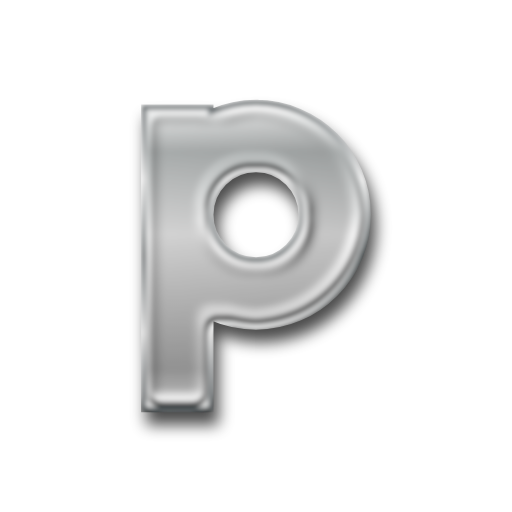
t = 0.00 s
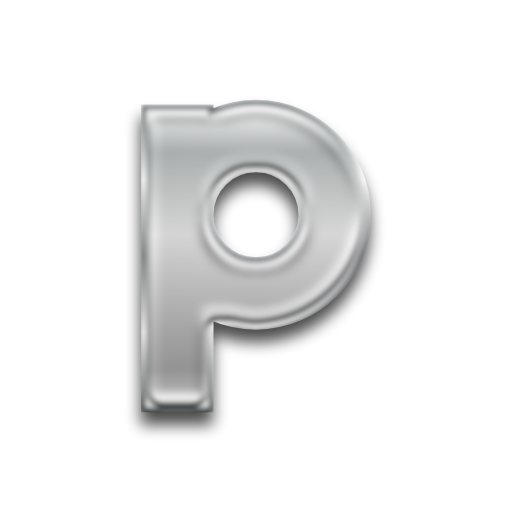
t = 1.25 s
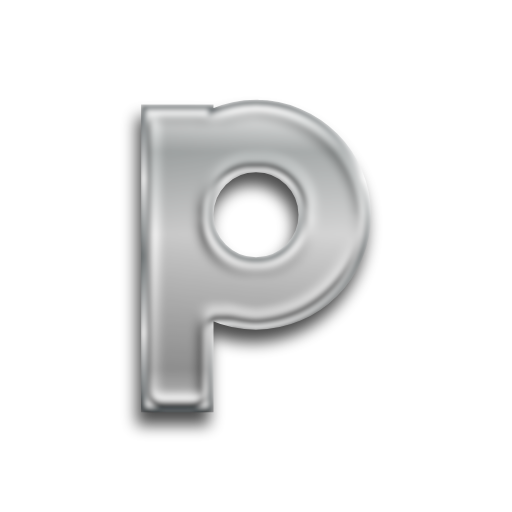
t = 1.88 s
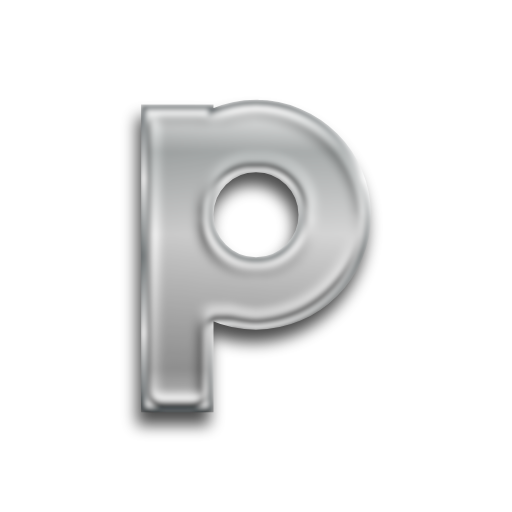
t = 3.13 s
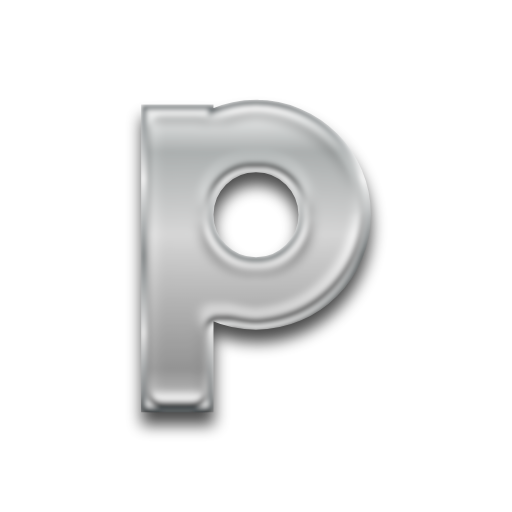
t = 3.75 s
t = 5.00 s: frame unchanged from t = 0.00 s, image omitted

The animated SVG that drew these frames (rendered in a browser with its animation timeline set to each time). Animation: 2 SMIL elements (animate=1,animateTransform=1); one cycle of 5.00 s, repeats indefinitely.

<?xml version="1.0" encoding="utf-8"?>
<svg version="1.1" xmlns:cc="http://creativecommons.org/ns#" xmlns:dc="http://purl.org/dc/elements/1.1/" xmlns:rdf="http://www.w3.org/1999/02/22-rdf-syntax-ns#" xmlns="http://www.w3.org/2000/svg" xmlns:xlink="http://www.w3.org/1999/xlink" x="0px" y="0px" viewBox="0 0 200 200" xml:space="preserve">
<defs>
    <linearGradient id="gradient1" x1="0%" y1="0%" x2="0" y2="100%">
      <stop offset="0%" stop-color="#ffffff" />
      <stop offset="16%" stop-color="#b4b8b8" />
      <stop offset="43%" stop-color="#f3f3f3" />
      <stop offset="87%" stop-color="#bababa" />
      <stop offset="100%" stop-color="#ffffff" />
    </linearGradient>
	<linearGradient id="gradient2" x1="0%" y1="0%" x2="0%" y2="100%">
      <stop offset="0%" stop-color="#535b5e" />
      <stop offset="25%" stop-color="#fefefe" />
      <stop offset="50%" stop-color="#636b6d" />
      <stop offset="75%" stop-color="#fdfdfd" />
      <stop offset="100%" stop-color="#535b5e" />
    </linearGradient>
  <filter id="chrome">

	<!-- inner glow -->
	<feOffset result="inner-glow" in="SourceGraphic" dx="0" dy="20" />
	<feFlood flood-color="#ffffff" result="flood-white" />
	<feComposite operator="out" in="flood-white" in2="SourceAlpha" result="comp" />
	<feOffset result="comp" in="comp" dx="0" dy="4" />
	<feMorphology in="comp" result="comp" operator="dilate" radius="2" />
	<feGaussianBlur in="comp" result="comp" stdDeviation="2" />
	<feComposite operator="in" in="comp" in2="SourceAlpha" result="comp" />
    <feBlend in="SourceGraphic" in2="comp" mode="screen" />
	
	<!-- bevel -->
	<feGaussianBlur stdDeviation="3" in="SourceAlpha" result="bumpMap"/>
	<feMorphology in="bumpMap" result="bumpMap" operator="erode" radius="2" />
	
	<feComponentTransfer in="bumpMap" result="bumpMap">
	<feFuncA type="table" tableValues="0 .5 0 .5 0" />
	</feComponentTransfer>
	<feDiffuseLighting in="bumpMap" 
					  surfaceScale="1"
					  diffuseConstant="3"
					  result="shading">
		<fePointLight id="light" x="0" y="-100" z="50">
		<animate attributeName="x" values="0;200;0" dur="5s" calcMode="spline"
						keySplines=".73 .18 .24 .87;
									.73 .18 .24 .87;" repeatCount="1" /> 
		</fePointLight>
	  </feDiffuseLighting>
	<feBlend in="flood-white" in2="shading" mode="multiply" result="comp2" />
	<feBlend in="comp2" in2="comp" result="output" mode="screen" />
	<feBlend in="output" in2="SourceGraphic" result="output" mode="multiply" />
	<feGaussianBlur in="output" result="output" stdDeviation="1" />
	<feComposite operator="in" in="output" in2="SourceAlpha" result="output" />
  </filter>
  
<filter id="shadow" x="-50%" y="-50%" width="200%" height="200%">
  <feGaussianBlur in="SourceGraphic" stdDeviation="3" />
</filter>
</defs>
<path d="m100 40c-6.2578 0-12.21 1.3248-17.602 3.6953v-1.881h-26.283v118.19h26.283v-35.93c5.3918 2.3706 11.344 3.6953 17.602 3.6953 24.198 0 43.885-19.686 43.885-43.883s-19.686-43.883-43.885-43.883zm0 26.281c9.7064 0 17.602 7.8963 17.602 17.602 0 9.7052-7.8952 17.602-17.602 17.602-9.7064 0-17.602-7.8963-17.602-17.602 0-9.7052 7.8952-17.602 17.602-17.602z" transform="translate(3 5)" fill="#000000" stroke="#000000" stroke-width="2" filter="url(#shadow)" opacity="0.7">
<animateTransform attributeName="transform"
                          attributeType="XML"
                          type="translate"
                          from="2 5"
                          to="2 5"
						  values="2 5; -2 5; 2 5" dur="5s" calcMode="spline"	keySplines=".73 .18 .24 .87; .73 .18 .24 .87;" repeatCount="indefinite" />
</path>
<path d="m100 40c-6.2578 0-12.21 1.3248-17.602 3.6953v-1.881h-26.283v118.19h26.283v-35.93c5.3918 2.3706 11.344 3.6953 17.602 3.6953 24.198 0 43.885-19.686 43.885-43.883s-19.686-43.883-43.885-43.883zm0 26.281c9.7064 0 17.602 7.8963 17.602 17.602 0 9.7052-7.8952 17.602-17.602 17.602-9.7064 0-17.602-7.8963-17.602-17.602 0-9.7052 7.8952-17.602 17.602-17.602z" fill="url(#gradient1)" stroke="url(#gradient2)" stroke-width="2" filter="url(#chrome)" />
</svg>
